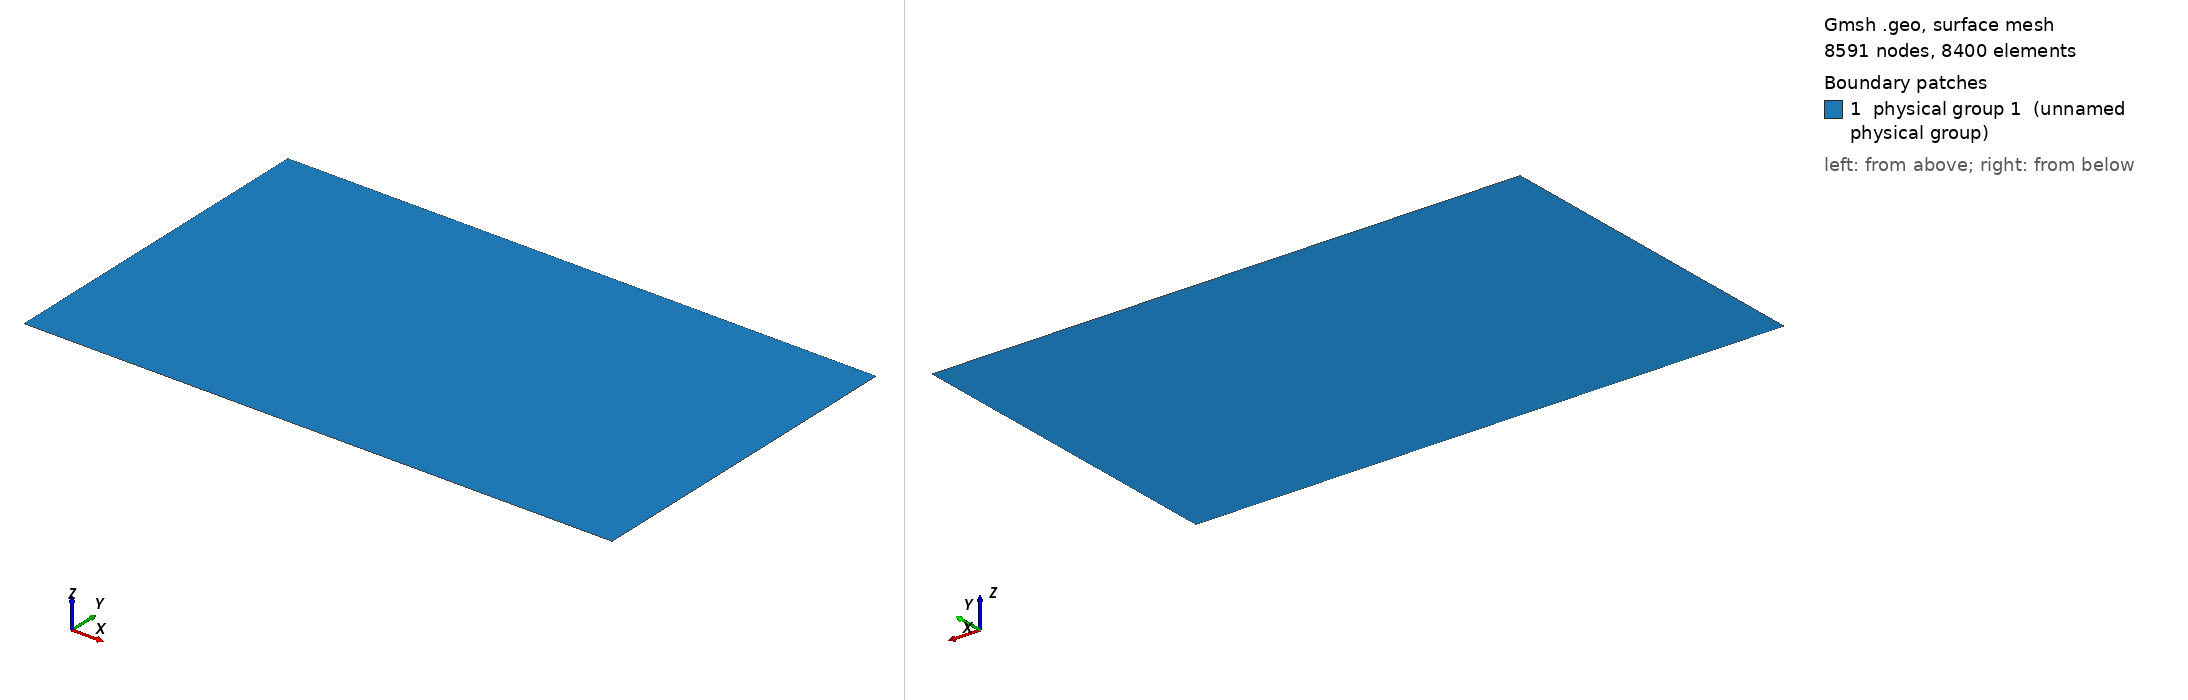

Gmsh geometry script, surface-meshed: 8591 nodes, 8400 surface elements. Boundary patches (legend numbers): 1 physical group 1 (unnamed physical group). Left view from above one corner, right view from below the opposite corner. Legend entries are the model's physical surfaces. The drawing asked Gmsh for element sizes between 1% and 20% of the model's largest extent; the script's own settings can give other sizes.

=== planewave_2d_1.geo (drawn) ===
// ----------------------------------------------------------------------------
//
// Gmsh GEO file
//
// Homogenous domain for 2D planewave problem
// - Structured quadrilateral mesh
//
// ----------------------------------------------------------------------------

speedOfSound = 1500.0;
sourceFrequency = 500000.0;

wavelength = speedOfSound / sourceFrequency;
numElementPerWavelength = 3.0;

domainLength = 0.12;
domainRadius = 0.035;

hmin = 0.005; // placeholder for the mesh size

// ------------------------------------------------------------------------- //
// Domain                                                                    //
// ------------------------------------------------------------------------- //

Point(1) = {0., -domainRadius, 0., hmin};
Point(2) = {domainLength, -domainRadius, 0., hmin};
Point(3) = {domainLength, domainRadius, 0., hmin};
Point(4) = {0, domainRadius, 0., hmin};

Line(1) = {1, 2};
Line(2) = {2, 3};
Line(3) = {3, 4};
Line(4) = {4, 1};

Line Loop(1) = {1, 2, 3, 4};
Ruled Surface(2) = {1};

// ----------------------- //
// Tag curves and surfaces //
// ----------------------- //

Physical Curve(1) = {4};
Physical Curve(2) = {2};
Physical Curve(3) = {1, 3};

Physical Surface(1) = {2};

// =============== //
// Set transfinite //
// =============== //

Transfinite Line {1, 3} = numElementPerWavelength * domainLength 
    / wavelength + 1;
Transfinite Line {2, 4} = numElementPerWavelength * (2 * domainRadius) 
    / wavelength + 1;

Transfinite Surface "*";
Recombine Surface "*";
